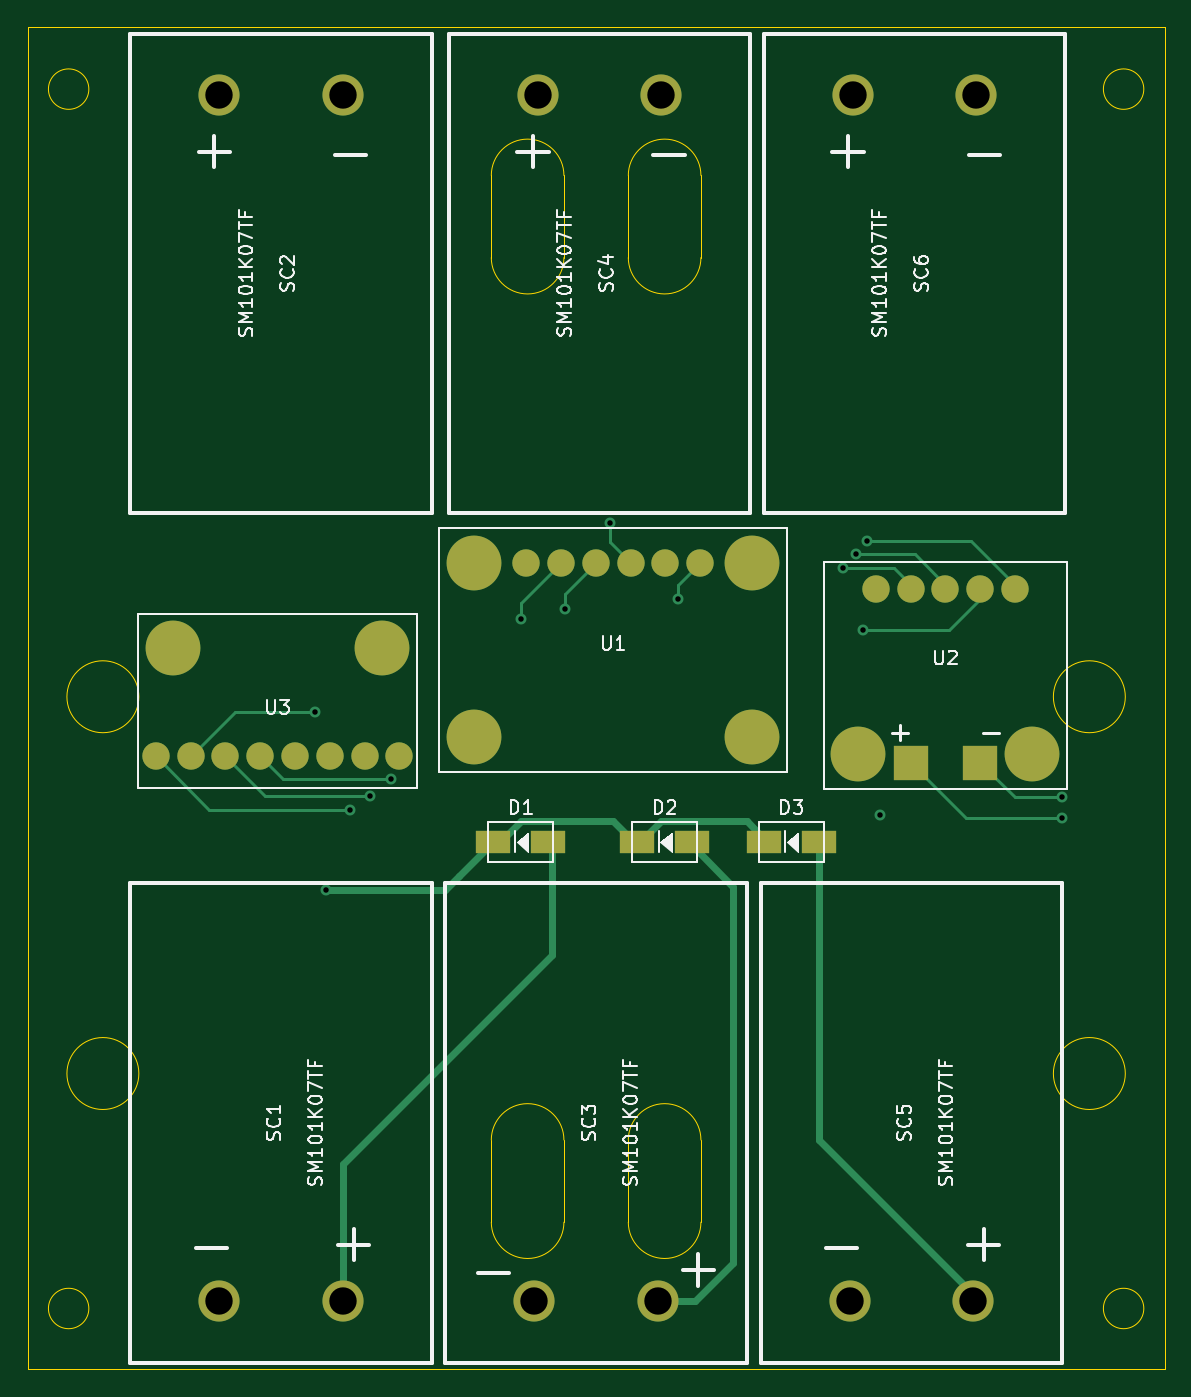
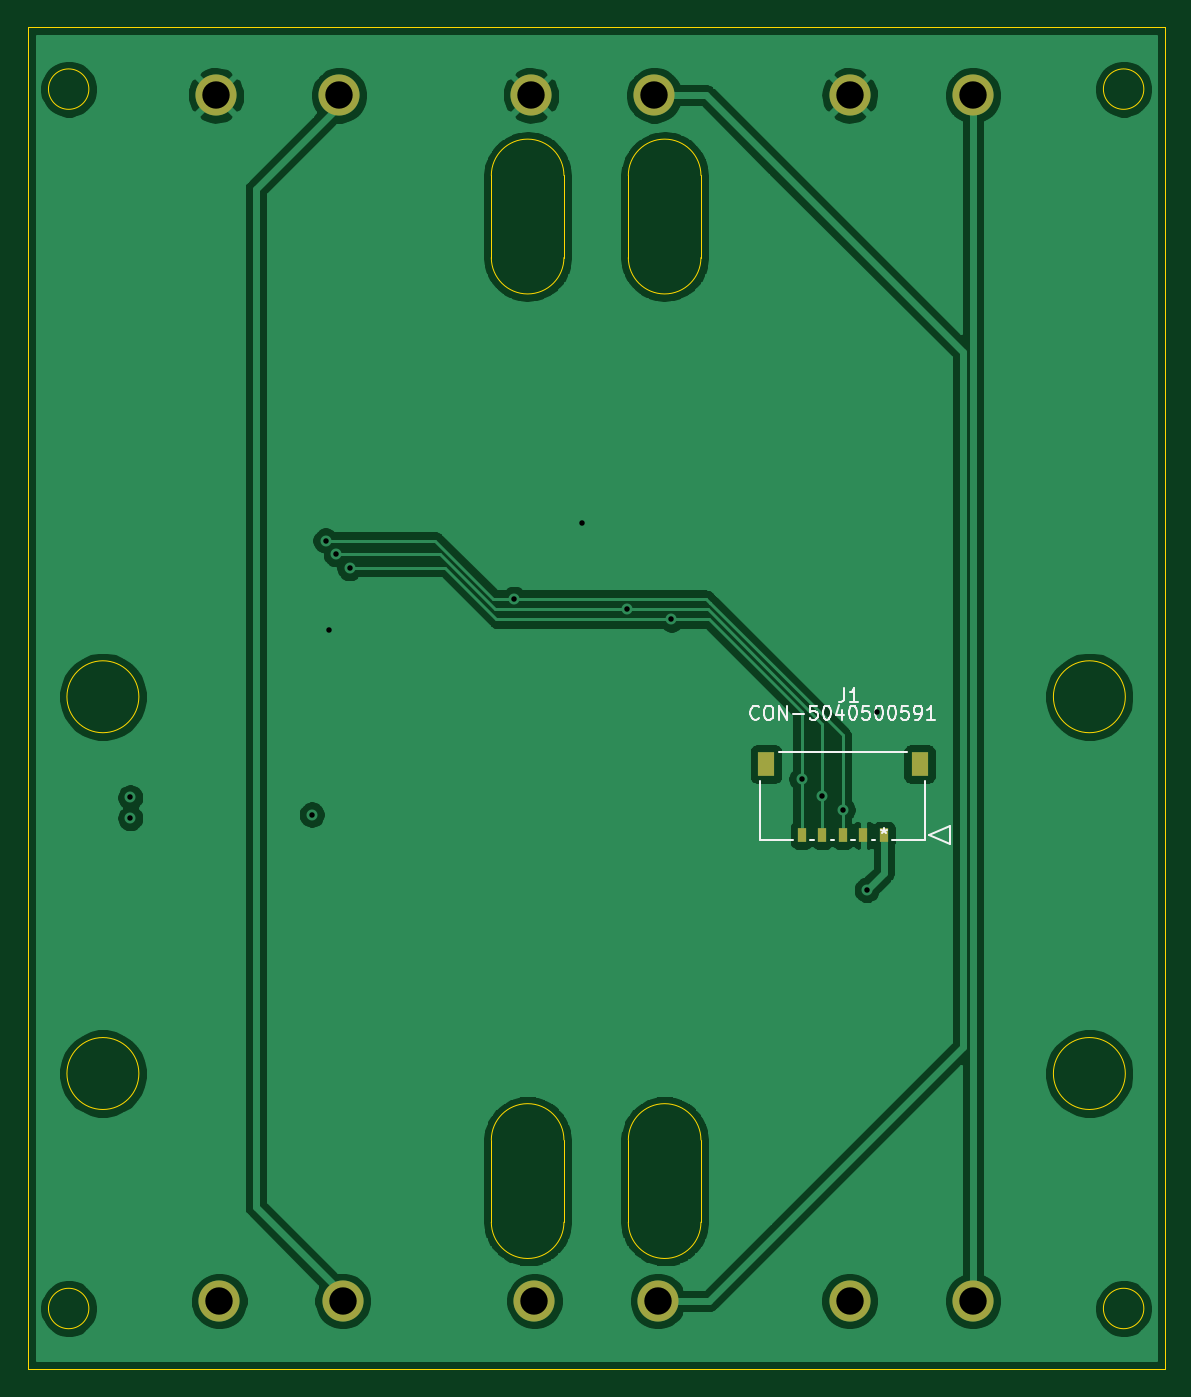
Circuit board: 13 layer files. Board 83.0 x 98.0 mm.
- bottom_copper: solar-panel-side-XY-B_Cu.gbr (95993 bytes)
- bottom_mask: solar-panel-side-XY-B_Mask.gbr (1179 bytes)
- paste: solar-panel-side-XY-B_Paste.gbr (736 bytes)
- bottom_silk: solar-panel-side-XY-B_SilkS.gbr (7037 bytes)
- outline: solar-panel-side-XY-Edge_Cuts.gbr (2345 bytes)
- top_copper: solar-panel-side-XY-F_Cu.gbr (7303 bytes)
- top_mask: solar-panel-side-XY-F_Mask.gbr (2065 bytes)
- paste: solar-panel-side-XY-F_Paste.gbr (1622 bytes)
- top_silk: solar-panel-side-XY-F_SilkS.gbr (31897 bytes)
- inner_copper: solar-panel-side-XY-In1_Cu.gbr (11894 bytes)
- inner_copper: solar-panel-side-XY-In2_Cu.gbr (12007 bytes)
- drill: solar-panel-side-XY-NPTH.drl (288 bytes)
- drill: solar-panel-side-XY-PTH.drl (760 bytes)

=== bottom_copper: solar-panel-side-XY-B_Cu.gbr (95993 bytes, source omitted) ===
=== bottom_mask: solar-panel-side-XY-B_Mask.gbr ===
%TF.GenerationSoftware,KiCad,Pcbnew,(5.1.10)-1*%
%TF.CreationDate,2022-05-08T17:12:19-07:00*%
%TF.ProjectId,solar-panel-side-XY,736f6c61-722d-4706-916e-656c2d736964,1.0*%
%TF.SameCoordinates,Original*%
%TF.FileFunction,Soldermask,Bot*%
%TF.FilePolarity,Negative*%
%FSLAX46Y46*%
G04 Gerber Fmt 4.6, Leading zero omitted, Abs format (unit mm)*
G04 Created by KiCad (PCBNEW (5.1.10)-1) date 2022-05-08 17:12:19*
%MOMM*%
%LPD*%
G01*
G04 APERTURE LIST*
%ADD10R,1.250000X1.800000*%
%ADD11R,0.600000X1.000000*%
%ADD12C,3.000000*%
G04 APERTURE END LIST*
D10*
%TO.C,J1*%
X132104999Y-119560000D03*
X120895001Y-119560000D03*
D11*
X129500001Y-124750000D03*
X128000001Y-124750000D03*
X126499999Y-124750000D03*
X125000000Y-124750000D03*
X123500000Y-124750000D03*
%TD*%
D12*
%TO.C,SC6*%
X172250000Y-70750000D03*
X163250000Y-70750000D03*
%TD*%
%TO.C,SC5*%
X163000000Y-158750000D03*
X172000000Y-158750000D03*
%TD*%
%TO.C,SC4*%
X149250000Y-70750000D03*
X140250000Y-70750000D03*
%TD*%
%TO.C,SC3*%
X140000000Y-158750000D03*
X149000000Y-158750000D03*
%TD*%
%TO.C,SC2*%
X126000000Y-70750000D03*
X117000000Y-70750000D03*
%TD*%
%TO.C,SC1*%
X117000000Y-158750000D03*
X126000000Y-158750000D03*
%TD*%
M02*

=== paste: solar-panel-side-XY-B_Paste.gbr ===
%TF.GenerationSoftware,KiCad,Pcbnew,(5.1.10)-1*%
%TF.CreationDate,2022-05-08T17:12:19-07:00*%
%TF.ProjectId,solar-panel-side-XY,736f6c61-722d-4706-916e-656c2d736964,1.0*%
%TF.SameCoordinates,Original*%
%TF.FileFunction,Paste,Bot*%
%TF.FilePolarity,Positive*%
%FSLAX46Y46*%
G04 Gerber Fmt 4.6, Leading zero omitted, Abs format (unit mm)*
G04 Created by KiCad (PCBNEW (5.1.10)-1) date 2022-05-08 17:12:19*
%MOMM*%
%LPD*%
G01*
G04 APERTURE LIST*
%ADD10R,1.250000X1.800000*%
%ADD11R,0.600000X1.000000*%
G04 APERTURE END LIST*
D10*
%TO.C,J1*%
X132104999Y-119560000D03*
X120895001Y-119560000D03*
D11*
X129500001Y-124750000D03*
X128000001Y-124750000D03*
X126499999Y-124750000D03*
X125000000Y-124750000D03*
X123500000Y-124750000D03*
%TD*%
M02*

=== bottom_silk: solar-panel-side-XY-B_SilkS.gbr ===
%TF.GenerationSoftware,KiCad,Pcbnew,(5.1.10)-1*%
%TF.CreationDate,2022-05-08T17:12:19-07:00*%
%TF.ProjectId,solar-panel-side-XY,736f6c61-722d-4706-916e-656c2d736964,1.0*%
%TF.SameCoordinates,Original*%
%TF.FileFunction,Legend,Bot*%
%TF.FilePolarity,Positive*%
%FSLAX46Y46*%
G04 Gerber Fmt 4.6, Leading zero omitted, Abs format (unit mm)*
G04 Created by KiCad (PCBNEW (5.1.10)-1) date 2022-05-08 17:12:19*
%MOMM*%
%LPD*%
G01*
G04 APERTURE LIST*
%ADD10C,0.120000*%
%ADD11C,0.150000*%
G04 APERTURE END LIST*
D10*
%TO.C,J1*%
X128879961Y-125090000D02*
X128620041Y-125090000D01*
X127379961Y-125090000D02*
X127120039Y-125090000D01*
X125879959Y-125090000D02*
X125620040Y-125090000D01*
X124379960Y-125090000D02*
X124120040Y-125090000D01*
X122879960Y-125090000D02*
X120475012Y-125090000D01*
X121839885Y-118650000D02*
X131160116Y-118650000D01*
X120475012Y-125090000D02*
X120475012Y-120780040D01*
X132524989Y-125090000D02*
X130120041Y-125090000D01*
X132524989Y-120780040D02*
X132524989Y-125090000D01*
X118697013Y-125385000D02*
X120221013Y-124750000D01*
X118697013Y-124115000D02*
X118697013Y-125385000D01*
X120221013Y-124750000D02*
X118697013Y-124115000D01*
D11*
X126373333Y-114042380D02*
X126373333Y-114756666D01*
X126420952Y-114899523D01*
X126516190Y-114994761D01*
X126659047Y-115042380D01*
X126754285Y-115042380D01*
X125373333Y-115042380D02*
X125944761Y-115042380D01*
X125659047Y-115042380D02*
X125659047Y-114042380D01*
X125754285Y-114185238D01*
X125849523Y-114280476D01*
X125944761Y-114328095D01*
X132619049Y-116217142D02*
X132666668Y-116264761D01*
X132809525Y-116312380D01*
X132904763Y-116312380D01*
X133047621Y-116264761D01*
X133142859Y-116169523D01*
X133190478Y-116074285D01*
X133238097Y-115883809D01*
X133238097Y-115740952D01*
X133190478Y-115550476D01*
X133142859Y-115455238D01*
X133047621Y-115360000D01*
X132904763Y-115312380D01*
X132809525Y-115312380D01*
X132666668Y-115360000D01*
X132619049Y-115407619D01*
X132000002Y-115312380D02*
X131809525Y-115312380D01*
X131714287Y-115360000D01*
X131619049Y-115455238D01*
X131571430Y-115645714D01*
X131571430Y-115979047D01*
X131619049Y-116169523D01*
X131714287Y-116264761D01*
X131809525Y-116312380D01*
X132000002Y-116312380D01*
X132095240Y-116264761D01*
X132190478Y-116169523D01*
X132238097Y-115979047D01*
X132238097Y-115645714D01*
X132190478Y-115455238D01*
X132095240Y-115360000D01*
X132000002Y-115312380D01*
X131142859Y-116312380D02*
X131142859Y-115312380D01*
X130571430Y-116312380D01*
X130571430Y-115312380D01*
X130095240Y-115931428D02*
X129333335Y-115931428D01*
X128380954Y-115312380D02*
X128857144Y-115312380D01*
X128904763Y-115788571D01*
X128857144Y-115740952D01*
X128761906Y-115693333D01*
X128523811Y-115693333D01*
X128428573Y-115740952D01*
X128380954Y-115788571D01*
X128333335Y-115883809D01*
X128333335Y-116121904D01*
X128380954Y-116217142D01*
X128428573Y-116264761D01*
X128523811Y-116312380D01*
X128761906Y-116312380D01*
X128857144Y-116264761D01*
X128904763Y-116217142D01*
X127714287Y-115312380D02*
X127619049Y-115312380D01*
X127523811Y-115360000D01*
X127476192Y-115407619D01*
X127428573Y-115502857D01*
X127380954Y-115693333D01*
X127380954Y-115931428D01*
X127428573Y-116121904D01*
X127476192Y-116217142D01*
X127523811Y-116264761D01*
X127619049Y-116312380D01*
X127714287Y-116312380D01*
X127809525Y-116264761D01*
X127857144Y-116217142D01*
X127904763Y-116121904D01*
X127952382Y-115931428D01*
X127952382Y-115693333D01*
X127904763Y-115502857D01*
X127857144Y-115407619D01*
X127809525Y-115360000D01*
X127714287Y-115312380D01*
X126523811Y-115645714D02*
X126523811Y-116312380D01*
X126761906Y-115264761D02*
X127000002Y-115979047D01*
X126380954Y-115979047D01*
X125809525Y-115312380D02*
X125714287Y-115312380D01*
X125619049Y-115360000D01*
X125571430Y-115407619D01*
X125523811Y-115502857D01*
X125476192Y-115693333D01*
X125476192Y-115931428D01*
X125523811Y-116121904D01*
X125571430Y-116217142D01*
X125619049Y-116264761D01*
X125714287Y-116312380D01*
X125809525Y-116312380D01*
X125904763Y-116264761D01*
X125952382Y-116217142D01*
X126000002Y-116121904D01*
X126047621Y-115931428D01*
X126047621Y-115693333D01*
X126000002Y-115502857D01*
X125952382Y-115407619D01*
X125904763Y-115360000D01*
X125809525Y-115312380D01*
X124571430Y-115312380D02*
X125047621Y-115312380D01*
X125095240Y-115788571D01*
X125047621Y-115740952D01*
X124952382Y-115693333D01*
X124714287Y-115693333D01*
X124619049Y-115740952D01*
X124571430Y-115788571D01*
X124523811Y-115883809D01*
X124523811Y-116121904D01*
X124571430Y-116217142D01*
X124619049Y-116264761D01*
X124714287Y-116312380D01*
X124952382Y-116312380D01*
X125047621Y-116264761D01*
X125095240Y-116217142D01*
X123904763Y-115312380D02*
X123809525Y-115312380D01*
X123714287Y-115360000D01*
X123666668Y-115407619D01*
X123619049Y-115502857D01*
X123571430Y-115693333D01*
X123571430Y-115931428D01*
X123619049Y-116121904D01*
X123666668Y-116217142D01*
X123714287Y-116264761D01*
X123809525Y-116312380D01*
X123904763Y-116312380D01*
X124000002Y-116264761D01*
X124047621Y-116217142D01*
X124095240Y-116121904D01*
X124142859Y-115931428D01*
X124142859Y-115693333D01*
X124095240Y-115502857D01*
X124047621Y-115407619D01*
X124000002Y-115360000D01*
X123904763Y-115312380D01*
X122952382Y-115312380D02*
X122857144Y-115312380D01*
X122761906Y-115360000D01*
X122714287Y-115407619D01*
X122666668Y-115502857D01*
X122619049Y-115693333D01*
X122619049Y-115931428D01*
X122666668Y-116121904D01*
X122714287Y-116217142D01*
X122761906Y-116264761D01*
X122857144Y-116312380D01*
X122952382Y-116312380D01*
X123047621Y-116264761D01*
X123095240Y-116217142D01*
X123142859Y-116121904D01*
X123190478Y-115931428D01*
X123190478Y-115693333D01*
X123142859Y-115502857D01*
X123095240Y-115407619D01*
X123047621Y-115360000D01*
X122952382Y-115312380D01*
X121714287Y-115312380D02*
X122190478Y-115312380D01*
X122238097Y-115788571D01*
X122190478Y-115740952D01*
X122095240Y-115693333D01*
X121857144Y-115693333D01*
X121761906Y-115740952D01*
X121714287Y-115788571D01*
X121666668Y-115883809D01*
X121666668Y-116121904D01*
X121714287Y-116217142D01*
X121761906Y-116264761D01*
X121857144Y-116312380D01*
X122095240Y-116312380D01*
X122190478Y-116264761D01*
X122238097Y-116217142D01*
X121190478Y-116312380D02*
X121000002Y-116312380D01*
X120904763Y-116264761D01*
X120857144Y-116217142D01*
X120761906Y-116074285D01*
X120714287Y-115883809D01*
X120714287Y-115502857D01*
X120761906Y-115407619D01*
X120809525Y-115360000D01*
X120904763Y-115312380D01*
X121095240Y-115312380D01*
X121190478Y-115360000D01*
X121238097Y-115407619D01*
X121285716Y-115502857D01*
X121285716Y-115740952D01*
X121238097Y-115836190D01*
X121190478Y-115883809D01*
X121095240Y-115931428D01*
X120904763Y-115931428D01*
X120809525Y-115883809D01*
X120761906Y-115836190D01*
X120714287Y-115740952D01*
X119761906Y-116312380D02*
X120333335Y-116312380D01*
X120047621Y-116312380D02*
X120047621Y-115312380D01*
X120142859Y-115455238D01*
X120238097Y-115550476D01*
X120333335Y-115598095D01*
X123500000Y-124202380D02*
X123500000Y-124440476D01*
X123738095Y-124345238D02*
X123500000Y-124440476D01*
X123261904Y-124345238D01*
X123642857Y-124630952D02*
X123500000Y-124440476D01*
X123357142Y-124630952D01*
%TD*%
M02*

=== outline: solar-panel-side-XY-Edge_Cuts.gbr ===
%TF.GenerationSoftware,KiCad,Pcbnew,(5.1.10)-1*%
%TF.CreationDate,2022-05-08T17:12:19-07:00*%
%TF.ProjectId,solar-panel-side-XY,736f6c61-722d-4706-916e-656c2d736964,1.0*%
%TF.SameCoordinates,Original*%
%TF.FileFunction,Profile,NP*%
%FSLAX46Y46*%
G04 Gerber Fmt 4.6, Leading zero omitted, Abs format (unit mm)*
G04 Created by KiCad (PCBNEW (5.1.10)-1) date 2022-05-08 17:12:19*
%MOMM*%
%LPD*%
G01*
G04 APERTURE LIST*
%TA.AperFunction,Profile*%
%ADD10C,0.050000*%
%TD*%
G04 APERTURE END LIST*
D10*
X152150000Y-153000000D02*
G75*
G02*
X146850000Y-153000000I-2650000J0D01*
G01*
X146850000Y-147000000D02*
G75*
G02*
X152150000Y-147000000I2650000J0D01*
G01*
X142150000Y-153000000D02*
G75*
G02*
X136850000Y-153000000I-2650000J0D01*
G01*
X136850000Y-147000000D02*
G75*
G02*
X142150000Y-147000000I2650000J0D01*
G01*
X152150000Y-82600000D02*
G75*
G02*
X146850000Y-82600000I-2650000J0D01*
G01*
X146850000Y-76600000D02*
G75*
G02*
X152150000Y-76600000I2650000J0D01*
G01*
X136850000Y-76600000D02*
G75*
G02*
X142150000Y-76600000I2650000J0D01*
G01*
X142150000Y-82600000D02*
G75*
G02*
X136850000Y-82600000I-2650000J0D01*
G01*
X152150000Y-76600000D02*
X152150000Y-82600000D01*
X146850000Y-76600000D02*
X146850000Y-82600000D01*
X136850000Y-76600000D02*
X136850000Y-82600000D01*
X142150000Y-76600000D02*
X142150000Y-82600000D01*
X152150000Y-153000000D02*
X152150000Y-147000000D01*
X146850000Y-147000000D02*
X146850000Y-153000000D01*
X142150000Y-153000000D02*
X142150000Y-147000000D01*
X136850000Y-153000000D02*
X136850000Y-147000000D01*
X183125000Y-114650000D02*
G75*
G03*
X183125000Y-114650000I-2625000J0D01*
G01*
X183125000Y-142150000D02*
G75*
G03*
X183125000Y-142150000I-2625000J0D01*
G01*
X111125000Y-142150000D02*
G75*
G03*
X111125000Y-142150000I-2625000J0D01*
G01*
X111125000Y-114650000D02*
G75*
G03*
X111125000Y-114650000I-2625000J0D01*
G01*
X184475000Y-70300000D02*
G75*
G03*
X184475000Y-70300000I-1475000J0D01*
G01*
X107475000Y-70300000D02*
G75*
G03*
X107475000Y-70300000I-1475000J0D01*
G01*
X107475000Y-159300000D02*
G75*
G03*
X107475000Y-159300000I-1475000J0D01*
G01*
X184475000Y-159300000D02*
G75*
G03*
X184475000Y-159300000I-1475000J0D01*
G01*
X186000000Y-65750000D02*
X103000000Y-65750000D01*
X186000000Y-163750000D02*
X186000000Y-65750000D01*
X103000000Y-163750000D02*
X186000000Y-163750000D01*
X103000000Y-65750000D02*
X103000000Y-163750000D01*
M02*

=== top_copper: solar-panel-side-XY-F_Cu.gbr (7303 bytes, source omitted) ===
=== top_mask: solar-panel-side-XY-F_Mask.gbr ===
%TF.GenerationSoftware,KiCad,Pcbnew,(5.1.10)-1*%
%TF.CreationDate,2022-05-08T17:12:19-07:00*%
%TF.ProjectId,solar-panel-side-XY,736f6c61-722d-4706-916e-656c2d736964,1.0*%
%TF.SameCoordinates,Original*%
%TF.FileFunction,Soldermask,Top*%
%TF.FilePolarity,Negative*%
%FSLAX46Y46*%
G04 Gerber Fmt 4.6, Leading zero omitted, Abs format (unit mm)*
G04 Created by KiCad (PCBNEW (5.1.10)-1) date 2022-05-08 17:12:19*
%MOMM*%
%LPD*%
G01*
G04 APERTURE LIST*
%ADD10C,4.000000*%
%ADD11C,2.000000*%
%ADD12R,2.500000X2.500000*%
%ADD13C,3.000000*%
%ADD14R,2.500000X1.700000*%
G04 APERTURE END LIST*
D10*
%TO.C,U3*%
X113630000Y-111126000D03*
X128870000Y-111126000D03*
D11*
X117440000Y-119000000D03*
X119980000Y-119000000D03*
X112360000Y-119000000D03*
X114900000Y-119000000D03*
X130140000Y-119000000D03*
X127600000Y-119000000D03*
X125060000Y-119000000D03*
X122520000Y-119000000D03*
%TD*%
D12*
%TO.C,U2*%
X167460000Y-119450000D03*
X172540000Y-119450000D03*
D10*
X163650000Y-118815000D03*
X176350000Y-118815000D03*
D11*
X175080000Y-106750000D03*
X172540000Y-106750000D03*
X164920000Y-106750000D03*
X167460000Y-106750000D03*
X170000000Y-106750000D03*
%TD*%
D10*
%TO.C,U1*%
X155910000Y-117600000D03*
X135590000Y-117600000D03*
X155910000Y-104900000D03*
D11*
X149560000Y-104900000D03*
X147020000Y-104900000D03*
X152100000Y-104900000D03*
X139400000Y-104900000D03*
X141940000Y-104900000D03*
X144480000Y-104900000D03*
D10*
X135590000Y-104900000D03*
%TD*%
D13*
%TO.C,SC6*%
X172250000Y-70750000D03*
X163250000Y-70750000D03*
%TD*%
%TO.C,SC5*%
X163000000Y-158750000D03*
X172000000Y-158750000D03*
%TD*%
%TO.C,SC4*%
X149250000Y-70750000D03*
X140250000Y-70750000D03*
%TD*%
%TO.C,SC3*%
X140000000Y-158750000D03*
X149000000Y-158750000D03*
%TD*%
%TO.C,SC2*%
X126000000Y-70750000D03*
X117000000Y-70750000D03*
%TD*%
%TO.C,SC1*%
X117000000Y-158750000D03*
X126000000Y-158750000D03*
%TD*%
D14*
%TO.C,D3*%
X160750000Y-125250000D03*
X156750000Y-125250000D03*
%TD*%
%TO.C,D2*%
X151500000Y-125250000D03*
X147500000Y-125250000D03*
%TD*%
%TO.C,D1*%
X141000000Y-125250000D03*
X137000000Y-125250000D03*
%TD*%
M02*

=== paste: solar-panel-side-XY-F_Paste.gbr ===
%TF.GenerationSoftware,KiCad,Pcbnew,(5.1.10)-1*%
%TF.CreationDate,2022-05-08T17:12:19-07:00*%
%TF.ProjectId,solar-panel-side-XY,736f6c61-722d-4706-916e-656c2d736964,1.0*%
%TF.SameCoordinates,Original*%
%TF.FileFunction,Paste,Top*%
%TF.FilePolarity,Positive*%
%FSLAX46Y46*%
G04 Gerber Fmt 4.6, Leading zero omitted, Abs format (unit mm)*
G04 Created by KiCad (PCBNEW (5.1.10)-1) date 2022-05-08 17:12:19*
%MOMM*%
%LPD*%
G01*
G04 APERTURE LIST*
%ADD10C,4.000000*%
%ADD11C,2.000000*%
%ADD12R,2.500000X2.500000*%
%ADD13R,2.500000X1.700000*%
G04 APERTURE END LIST*
D10*
%TO.C,U3*%
X113630000Y-111126000D03*
X128870000Y-111126000D03*
D11*
X117440000Y-119000000D03*
X119980000Y-119000000D03*
X112360000Y-119000000D03*
X114900000Y-119000000D03*
X130140000Y-119000000D03*
X127600000Y-119000000D03*
X125060000Y-119000000D03*
X122520000Y-119000000D03*
%TD*%
D12*
%TO.C,U2*%
X167460000Y-119450000D03*
X172540000Y-119450000D03*
D10*
X163650000Y-118815000D03*
X176350000Y-118815000D03*
D11*
X175080000Y-106750000D03*
X172540000Y-106750000D03*
X164920000Y-106750000D03*
X167460000Y-106750000D03*
X170000000Y-106750000D03*
%TD*%
D10*
%TO.C,U1*%
X155910000Y-117600000D03*
X135590000Y-117600000D03*
X155910000Y-104900000D03*
D11*
X149560000Y-104900000D03*
X147020000Y-104900000D03*
X152100000Y-104900000D03*
X139400000Y-104900000D03*
X141940000Y-104900000D03*
X144480000Y-104900000D03*
D10*
X135590000Y-104900000D03*
%TD*%
D13*
%TO.C,D3*%
X160750000Y-125250000D03*
X156750000Y-125250000D03*
%TD*%
%TO.C,D2*%
X151500000Y-125250000D03*
X147500000Y-125250000D03*
%TD*%
%TO.C,D1*%
X141000000Y-125250000D03*
X137000000Y-125250000D03*
%TD*%
M02*

=== top_silk: solar-panel-side-XY-F_SilkS.gbr (31897 bytes, source omitted) ===
=== inner_copper: solar-panel-side-XY-In1_Cu.gbr (11894 bytes, source omitted) ===
=== inner_copper: solar-panel-side-XY-In2_Cu.gbr (12007 bytes, source omitted) ===
=== drill: solar-panel-side-XY-NPTH.drl ===
M48
; DRILL file {KiCad (5.1.10)-1} date 05/08/22 17:12:08
; FORMAT={-:-/ absolute / metric / decimal}
; #@! TF.CreationDate,2022-05-08T17:12:08-07:00
; #@! TF.GenerationSoftware,Kicad,Pcbnew,(5.1.10)-1
; #@! TF.FileFunction,NonPlated,1,4,NPTH
FMAT,2
METRIC
%
G90
G05
T0
M30

=== drill: solar-panel-side-XY-PTH.drl ===
M48
; DRILL file {KiCad (5.1.10)-1} date 05/08/22 17:12:08
; FORMAT={-:-/ absolute / metric / decimal}
; #@! TF.CreationDate,2022-05-08T17:12:08-07:00
; #@! TF.GenerationSoftware,Kicad,Pcbnew,(5.1.10)-1
; #@! TF.FileFunction,Plated,1,4,PTH
FMAT,2
METRIC
T1C0.400
T2C2.000
%
G90
G05
T1
X124.0Y-115.75
X124.75Y-128.75
X126.5Y-122.895
X128.0Y-121.895
X129.5Y-120.645
X139.0Y-109.0
X142.25Y-108.25
X145.5Y-102.0
X150.5Y-107.5
X162.5Y-105.25
X163.5Y-104.25
X164.0Y-109.75
X164.25Y-103.25
X165.25Y-123.25
X178.5Y-122.0
X178.5Y-123.5
T2
X117.0Y-70.75
X117.0Y-158.75
X126.0Y-70.75
X126.0Y-158.75
X140.0Y-158.75
X140.25Y-70.75
X149.0Y-158.75
X149.25Y-70.75
X163.0Y-158.75
X163.25Y-70.75
X172.0Y-158.75
X172.25Y-70.75
T0
M30

